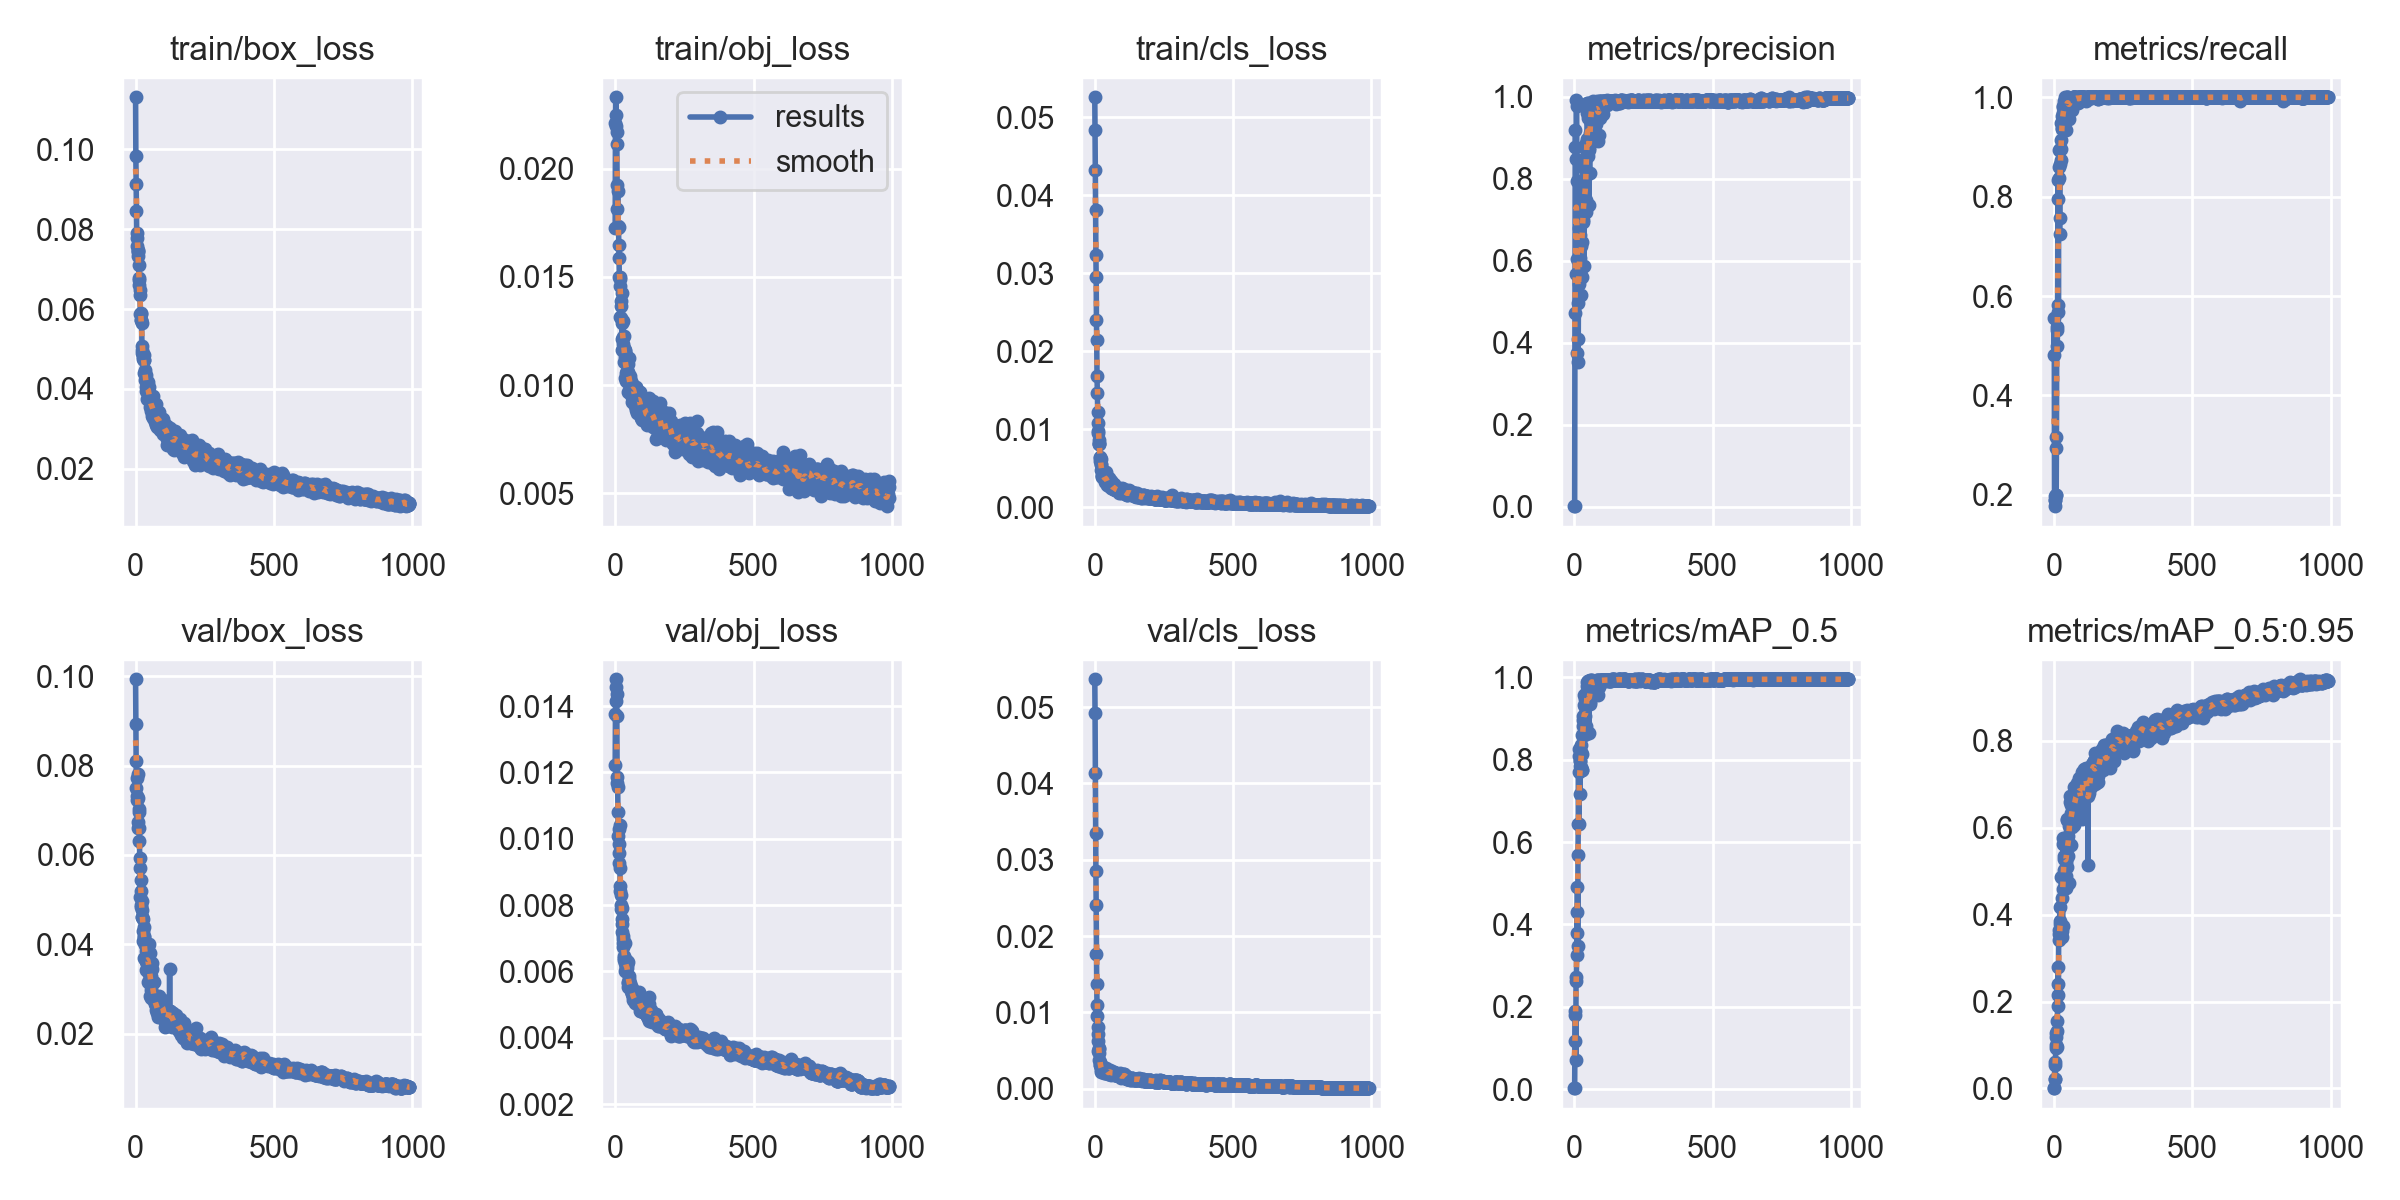

Data behind this chart, as committed beside it:
epoch, train/box_loss, train/obj_loss, train/cls_loss, metrics/precision, metrics/recall, metrics/mAP_0.5, metrics/mAP_0.5:0.95, val/box_loss, val/obj_loss, val/cls_loss, x/lr0, x/lr1, x/lr2
0, 0.113, 0.01728, 0.05259, 0.002005, 0.4823, 0.002852, 0.0006655, 0.09928, 0.01223, 0.05365, 0.091, 0.001, 0.001
1, 0.09817, 0.02209, 0.04833, 0.002014, 0.5563, 0.004437, 0.001079, 0.08937, 0.01377, 0.04921, 0.0811, 0.002098, 0.002098
2, 0.09133, 0.0233, 0.04323, 0.4718, 0.1899, 0.1172, 0.02228, 0.08092, 0.01416, 0.04136, 0.07119, 0.003194, 0.003194
3, 0.0846, 0.02246, 0.03812, 0.8765, 0.1902, 0.1813, 0.05481, 0.07507, 0.01459, 0.03348, 0.06129, 0.004287, 0.004287
4, 0.07908, 0.02198, 0.03236, 0.9177, 0.1771, 0.1899, 0.0614, 0.07317, 0.01481, 0.02855, 0.05138, 0.005379, 0.005379
5, 0.07765, 0.02169, 0.02955, 0.8477, 0.1967, 0.07129, 0.02268, 0.07724, 0.01436, 0.02401, 0.04147, 0.006468, 0.006468
6, 0.07574, 0.02116, 0.02407, 0.5685, 0.2938, 0.2714, 0.0928, 0.07226, 0.0137, 0.01762, 0.03155, 0.007555, 0.007555
7, 0.07439, 0.01925, 0.02144, 0.9924, 0.2, 0.2627, 0.1179, 0.07817, 0.01185, 0.01371, 0.02164, 0.00864, 0.00864
8, 0.07473, 0.01812, 0.01688, 0.9784, 0.2, 0.326, 0.1286, 0.07266, 0.01167, 0.01092, 0.01172, 0.009722, 0.009722
9, 0.07425, 0.01896, 0.01462, 0.795, 0.3159, 0.4304, 0.1004, 0.06599, 0.01156, 0.009584, 0.009911, 0.009911, 0.009911
10, 0.07314, 0.01737, 0.01223, 0.3764, 0.5325, 0.3793, 0.09619, 0.06742, 0.01082, 0.008074, 0.009911, 0.009911, 0.009911
11, 0.07111, 0.01728, 0.01076, 0.6041, 0.537, 0.49, 0.1555, 0.06596, 0.01007, 0.0072, 0.009901, 0.009901, 0.009901
12, 0.06774, 0.01729, 0.009777, 0.3536, 0.4997, 0.3474, 0.1312, 0.06969, 0.009841, 0.006289, 0.009891, 0.009891, 0.009891
13, 0.06735, 0.01649, 0.009556, 0.4967, 0.5675, 0.5676, 0.1906, 0.07034, 0.009568, 0.004893, 0.009881, 0.009881, 0.009881
14, 0.06593, 0.01586, 0.008266, 0.4105, 0.7953, 0.643, 0.2139, 0.06317, 0.00928, 0.004665, 0.009871, 0.009871, 0.009871
15, 0.06484, 0.01501, 0.00809, 0.5633, 0.8337, 0.8093, 0.2786, 0.05937, 0.0103, 0.005209, 0.009861, 0.009861, 0.009861
16, 0.06351, 0.01499, 0.008557, 0.5592, 0.5815, 0.6429, 0.2394, 0.057, 0.01041, 0.005378, 0.009851, 0.009851, 0.009851
17, 0.0588, 0.01488, 0.008083, 0.5432, 0.8592, 0.8266, 0.3554, 0.05051, 0.00911, 0.003776, 0.009842, 0.009842, 0.009842
18, 0.05894, 0.01312, 0.006449, 0.6793, 0.8375, 0.7694, 0.3643, 0.05199, 0.00857, 0.00343, 0.009832, 0.009832, 0.009832
19, 0.05723, 0.01458, 0.006256, 0.663, 0.8941, 0.7974, 0.3405, 0.04879, 0.008413, 0.003163, 0.009822, 0.009822, 0.009822
20, 0.0587, 0.01367, 0.005884, 0.6067, 0.7251, 0.7174, 0.3652, 0.05437, 0.008313, 0.003081, 0.009812, 0.009812, 0.009812
21, 0.0572, 0.01387, 0.006134, 0.6919, 0.7571, 0.7956, 0.3787, 0.04835, 0.008005, 0.00293, 0.009802, 0.009802, 0.009802
22, 0.05648, 0.01311, 0.005417, 0.6358, 0.8949, 0.7844, 0.4163, 0.04982, 0.007871, 0.00273, 0.009792, 0.009792, 0.009792
23, 0.05065, 0.01427, 0.005525, 0.5809, 0.8667, 0.7829, 0.3845, 0.04773, 0.007914, 0.002444, 0.009782, 0.009782, 0.009782
24, 0.04986, 0.01212, 0.004725, 0.5161, 0.9149, 0.8194, 0.375, 0.04604, 0.007429, 0.002188, 0.009772, 0.009772, 0.009772
25, 0.04905, 0.01287, 0.004071, 0.635, 0.8747, 0.8361, 0.3609, 0.04613, 0.007575, 0.002456, 0.009762, 0.009762, 0.009762
26, 0.04741, 0.01163, 0.003902, 0.5614, 0.8965, 0.7744, 0.3572, 0.04572, 0.007196, 0.002582, 0.009753, 0.009753, 0.009753
27, 0.04809, 0.01298, 0.004012, 0.7674, 0.9487, 0.8595, 0.4872, 0.04068, 0.006732, 0.002679, 0.009743, 0.009743, 0.009743
28, 0.04875, 0.01167, 0.004234, 0.6459, 0.9353, 0.7747, 0.3629, 0.04306, 0.007063, 0.002884, 0.009733, 0.009733, 0.009733
29, 0.04841, 0.01189, 0.004485, 0.5872, 0.9627, 0.8133, 0.3473, 0.04388, 0.006966, 0.002834, 0.009723, 0.009723, 0.009723
30, 0.04722, 0.01221, 0.004137, 0.7787, 0.9377, 0.9055, 0.4376, 0.04199, 0.00686, 0.002503, 0.009713, 0.009713, 0.009713
31, 0.04722, 0.01172, 0.004083, 0.6986, 0.9683, 0.8813, 0.3742, 0.04165, 0.006469, 0.002422, 0.009703, 0.009703, 0.009703
32, 0.04391, 0.01226, 0.00388, 0.6952, 0.9823, 0.897, 0.5621, 0.03688, 0.006337, 0.002444, 0.009693, 0.009693, 0.009693
33, 0.04466, 0.01108, 0.003873, 0.7417, 0.948, 0.9056, 0.4583, 0.03671, 0.006404, 0.00237, 0.009683, 0.009683, 0.009683
34, 0.04372, 0.01163, 0.003709, 0.8781, 0.9804, 0.9323, 0.5759, 0.03701, 0.006365, 0.002201, 0.009673, 0.009673, 0.009673
35, 0.04234, 0.01157, 0.003848, 0.5863, 0.9794, 0.859, 0.5034, 0.03978, 0.006863, 0.002107, 0.009663, 0.009663, 0.009663
36, 0.0426, 0.01032, 0.003243, 0.8256, 0.9829, 0.9577, 0.5277, 0.03861, 0.006244, 0.002105, 0.009654, 0.009654, 0.009654
37, 0.04355, 0.01128, 0.003475, 0.745, 0.9726, 0.9286, 0.535, 0.03628, 0.006008, 0.002331, 0.009644, 0.009644, 0.009644
38, 0.04041, 0.01057, 0.003817, 0.8023, 0.9922, 0.9477, 0.5626, 0.0344, 0.006055, 0.002389, 0.009634, 0.009634, 0.009634
39, 0.03953, 0.01138, 0.003449, 0.7476, 0.9686, 0.8665, 0.5057, 0.03632, 0.006177, 0.002586, 0.009624, 0.009624, 0.009624
40, 0.04003, 0.01018, 0.004475, 0.7492, 0.9804, 0.9048, 0.5296, 0.03447, 0.006136, 0.002604, 0.009614, 0.009614, 0.009614
41, 0.04024, 0.01108, 0.003732, 0.7479, 1, 0.8616, 0.5607, 0.03572, 0.006119, 0.002662, 0.009604, 0.009604, 0.009604
42, 0.0375, 0.01063, 0.003556, 0.7186, 0.9829, 0.8814, 0.5265, 0.03659, 0.006249, 0.002594, 0.009594, 0.009594, 0.009594
43, 0.04074, 0.01063, 0.003819, 0.8879, 0.9718, 0.9607, 0.4893, 0.03919, 0.006186, 0.002377, 0.009584, 0.009584, 0.009584
44, 0.04016, 0.0104, 0.002845, 0.8967, 0.9342, 0.9423, 0.4616, 0.03959, 0.006302, 0.002251, 0.009574, 0.009574, 0.009574
45, 0.04165, 0.01097, 0.003452, 0.8598, 0.9825, 0.9448, 0.5202, 0.03723, 0.006295, 0.002291, 0.009564, 0.009564, 0.009564
46, 0.04, 0.01024, 0.003464, 0.9835, 1, 0.9891, 0.6167, 0.03152, 0.00564, 0.002168, 0.009555, 0.009555, 0.009555
47, 0.04046, 0.009661, 0.002801, 0.9608, 0.9899, 0.9776, 0.5088, 0.03629, 0.005692, 0.002099, 0.009545, 0.009545, 0.009545
48, 0.03891, 0.01058, 0.003128, 0.9837, 1, 0.9907, 0.6198, 0.03335, 0.005524, 0.002073, 0.009535, 0.009535, 0.009535
49, 0.03739, 0.01124, 0.002914, 0.8547, 0.9882, 0.9363, 0.5564, 0.04016, 0.005786, 0.001921, 0.009525, 0.009525, 0.009525
50, 0.038, 0.01042, 0.002757, 0.9744, 1, 0.9907, 0.5696, 0.0339, 0.005854, 0.001924, 0.009515, 0.009515, 0.009515
51, 0.03844, 0.01037, 0.003273, 0.947, 0.9952, 0.9773, 0.5357, 0.03238, 0.005568, 0.002152, 0.009505, 0.009505, 0.009505
52, 0.03537, 0.009896, 0.003292, 0.8697, 0.9878, 0.9373, 0.5812, 0.02856, 0.005494, 0.002197, 0.009495, 0.009495, 0.009495
53, 0.03843, 0.01001, 0.003731, 0.7369, 0.9569, 0.865, 0.4733, 0.038, 0.005614, 0.002139, 0.009485, 0.009485, 0.009485
54, 0.03683, 0.009864, 0.003194, 0.8742, 0.9922, 0.9738, 0.614, 0.03298, 0.005638, 0.002334, 0.009475, 0.009475, 0.009475
55, 0.03444, 0.0104, 0.003159, 0.8134, 0.9823, 0.9338, 0.6158, 0.02973, 0.005576, 0.002414, 0.009465, 0.009465, 0.009465
56, 0.03551, 0.009547, 0.003395, 0.9115, 0.9843, 0.94, 0.6046, 0.03073, 0.005546, 0.002356, 0.009456, 0.009456, 0.009456
57, 0.0372, 0.009787, 0.003339, 0.9768, 0.9923, 0.989, 0.6586, 0.02813, 0.005485, 0.002133, 0.009446, 0.009446, 0.009446
58, 0.03623, 0.01017, 0.003319, 0.9834, 0.9933, 0.9927, 0.6725, 0.02887, 0.005415, 0.002007, 0.009436, 0.009436, 0.009436
59, 0.03458, 0.009225, 0.002505, 0.9751, 0.9922, 0.9921, 0.6147, 0.0345, 0.005424, 0.001848, 0.009426, 0.009426, 0.009426
... 931 more rows
